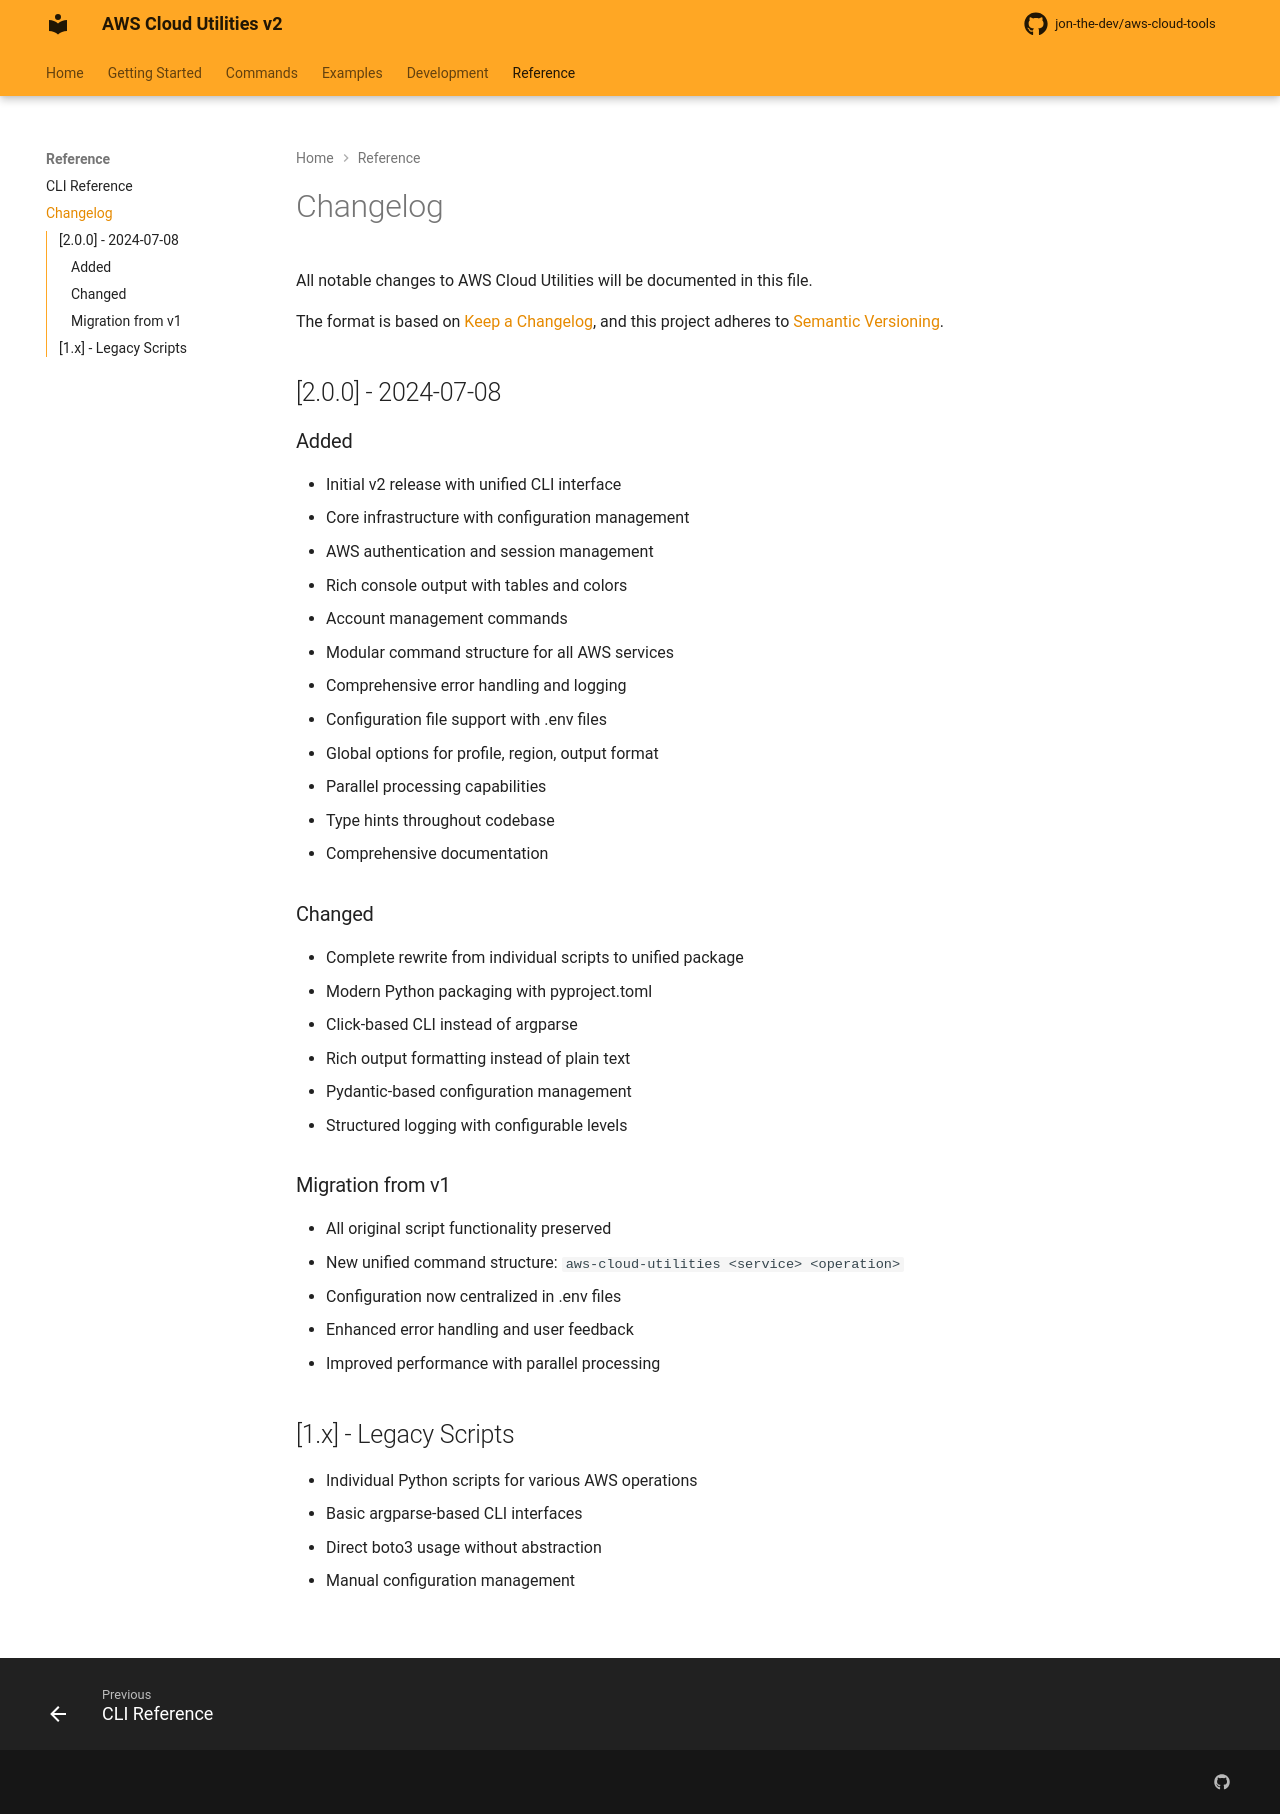

repository: jon-the-dev/aws-cloud-tools · page: reference/changelog/index.html · generator: mkdocs

# Changelog

All notable changes to AWS Cloud Utilities will be documented in this file.

The format is based on [Keep a Changelog](https://keepachangelog.com/en/1.0.0/),
and this project adheres to [Semantic Versioning](https://semver.org/spec/v2.0.0.html).

## [2.0.0] - 2024-07-08

### Added

- Initial v2 release with unified CLI interface
- Core infrastructure with configuration management
- AWS authentication and session management
- Rich console output with tables and colors
- Account management commands
- Modular command structure for all AWS services
- Comprehensive error handling and logging
- Configuration file support with .env files
- Global options for profile, region, output format
- Parallel processing capabilities
- Type hints throughout codebase
- Comprehensive documentation

### Changed

- Complete rewrite from individual scripts to unified package
- Modern Python packaging with pyproject.toml
- Click-based CLI instead of argparse
- Rich output formatting instead of plain text
- Pydantic-based configuration management
- Structured logging with configurable levels

### Migration from v1

- All original script functionality preserved
- New unified command structure: `aws-cloud-utilities <service> <operation>`
- Configuration now centralized in .env files
- Enhanced error handling and user feedback
- Improved performance with parallel processing

## [1.x] - Legacy Scripts

- Individual Python scripts for various AWS operations
- Basic argparse-based CLI interfaces
- Direct boto3 usage without abstraction
- Manual configuration management
